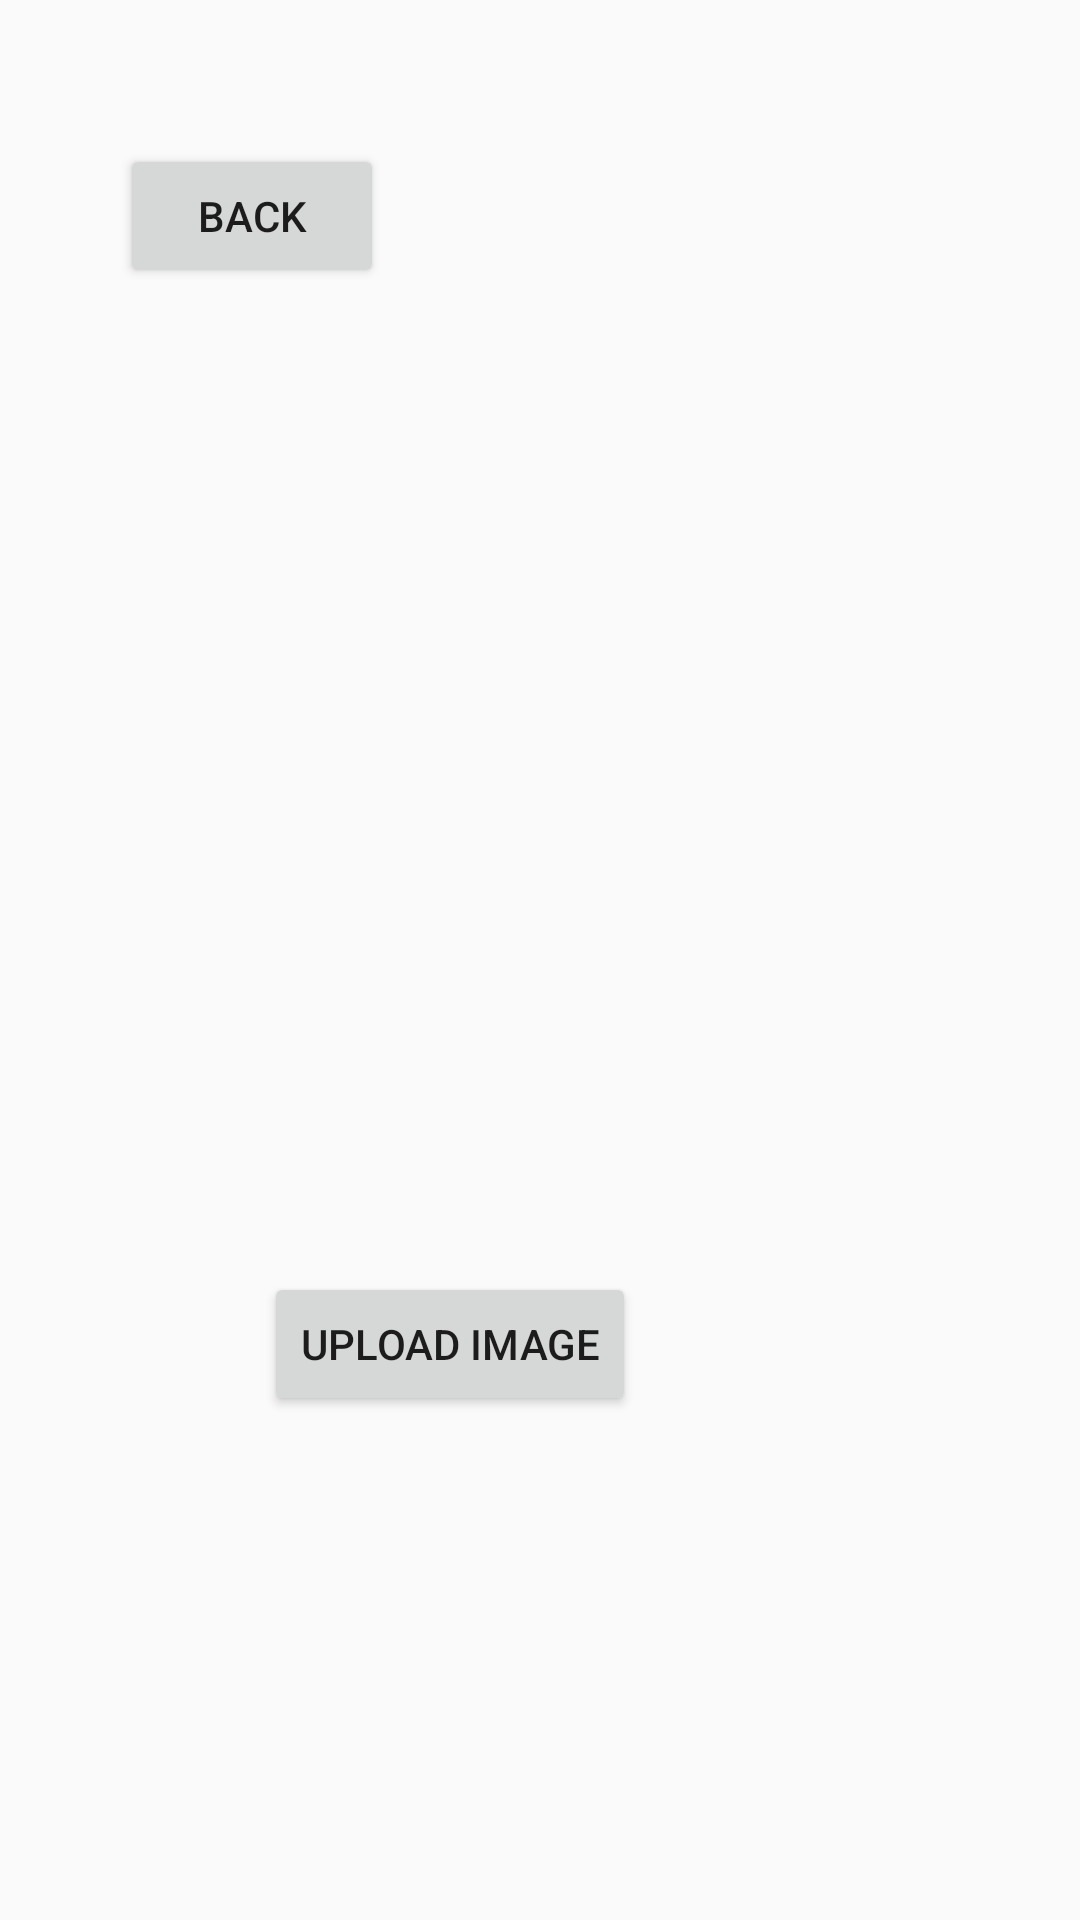

Write the Android layout XML for this screen, with the resource values it uses.
<!-- AndroidManifest.xml: application theme AppTheme -->
<!-- res/layout/activity_edit_profile.xml -->
<?xml version="1.0" encoding="utf-8"?>
<androidx.constraintlayout.widget.ConstraintLayout xmlns:android="http://schemas.android.com/apk/res/android"
    xmlns:app="http://schemas.android.com/apk/res-auto"
    xmlns:tools="http://schemas.android.com/tools"
    android:layout_width="match_parent"
    android:layout_height="match_parent"
    tools:context=".Communication.EditProfile">

    <Button
        android:id="@+id/Image"
        android:layout_width="wrap_content"
        android:layout_height="wrap_content"
        android:layout_marginStart="88dp"
        android:layout_marginTop="112dp"
        android:text="Upload Image"
        app:layout_constraintStart_toStartOf="parent"
        app:layout_constraintTop_toBottomOf="@+id/Profile" />

    <ImageView
        android:id="@+id/Profile"
        android:layout_width="100dp"
        android:layout_height="100dp"
        android:layout_marginStart="88dp"
        android:layout_marginTop="212dp"
        app:layout_constraintStart_toStartOf="parent"
        app:layout_constraintTop_toTopOf="parent"
        tools:srcCompat="@tools:sample/avatars" />

    <Button
        android:id="@+id/Back"
        android:layout_width="wrap_content"
        android:layout_height="wrap_content"
        android:layout_marginStart="40dp"
        android:layout_marginTop="48dp"
        android:text="Back"
        app:layout_constraintStart_toStartOf="parent"
        app:layout_constraintTop_toTopOf="parent" />
</androidx.constraintlayout.widget.ConstraintLayout>
<!-- resources referenced by this layout -->
<resources>
  <style name="AppTheme" parent="Theme.AppCompat.Light.NoActionBar">
          
          <item name="colorPrimary">@color/colorPrimary</item>
          <item name="colorPrimaryDark">@color/colorPrimaryDark</item>
          <item name="colorAccent">@color/colorAccent</item>
      </style>
  <color name="colorPrimary">#6200EE</color>
  <color name="colorPrimaryDark">#3700B3</color>
  <color name="colorAccent">#03DAC5</color>
</resources>
